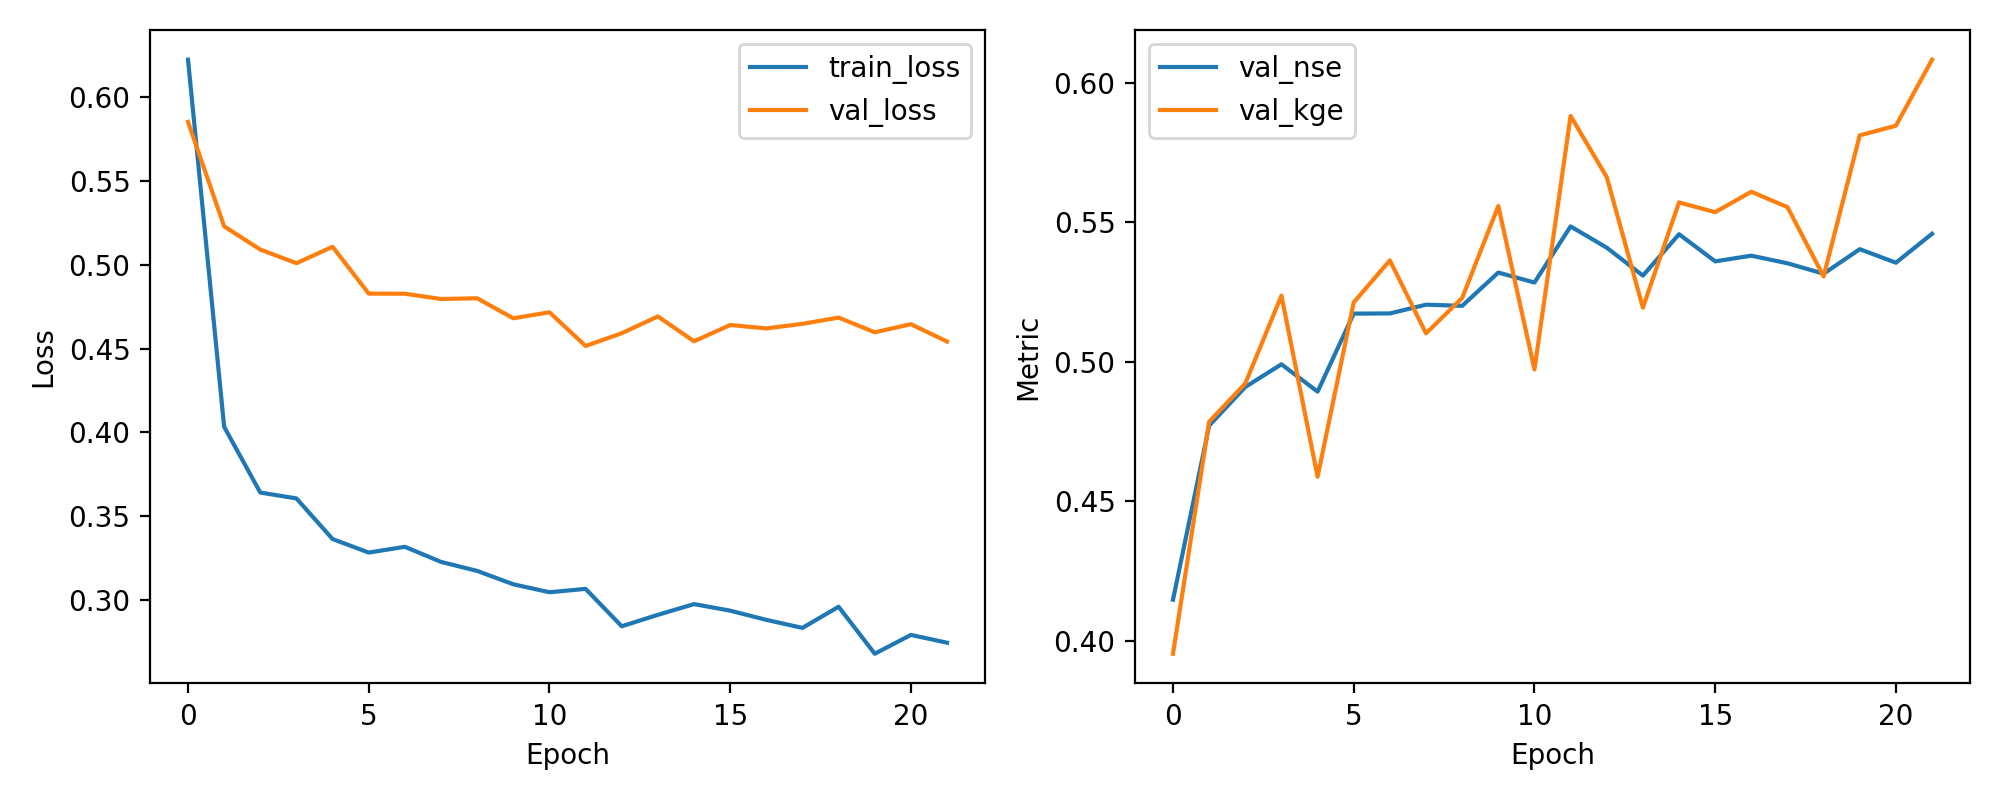

The file beside this chart, header and first rows:
epoch, train_loss, val_loss, val_nse, val_kge
1, 0.6222, 0.5852, 0.4148, 0.3955
2, 0.4033, 0.5229, 0.4771, 0.4786
3, 0.3641, 0.509, 0.491, 0.4922
4, 0.3606, 0.5009, 0.4991, 0.5237
5, 0.3364, 0.5107, 0.4893, 0.4588
6, 0.3283, 0.4827, 0.5173, 0.5213
7, 0.3317, 0.4827, 0.5173, 0.5363
8, 0.3227, 0.4795, 0.5205, 0.5102
9, 0.3174, 0.48, 0.52, 0.5229
10, 0.3094, 0.468, 0.532, 0.5558
11, 0.3046, 0.4716, 0.5284, 0.4973
12, 0.3067, 0.4515, 0.5485, 0.588
13, 0.2843, 0.4591, 0.5409, 0.5662
14, 0.2912, 0.4691, 0.5309, 0.5194
15, 0.2976, 0.4543, 0.5457, 0.5571
16, 0.2937, 0.464, 0.536, 0.5536
17, 0.2882, 0.462, 0.538, 0.5609
18, 0.2834, 0.4647, 0.5353, 0.5554
19, 0.296, 0.4684, 0.5316, 0.5306
20, 0.268, 0.4597, 0.5403, 0.5811
21, 0.2792, 0.4645, 0.5355, 0.5846
22, 0.2746, 0.4541, 0.5459, 0.6082
